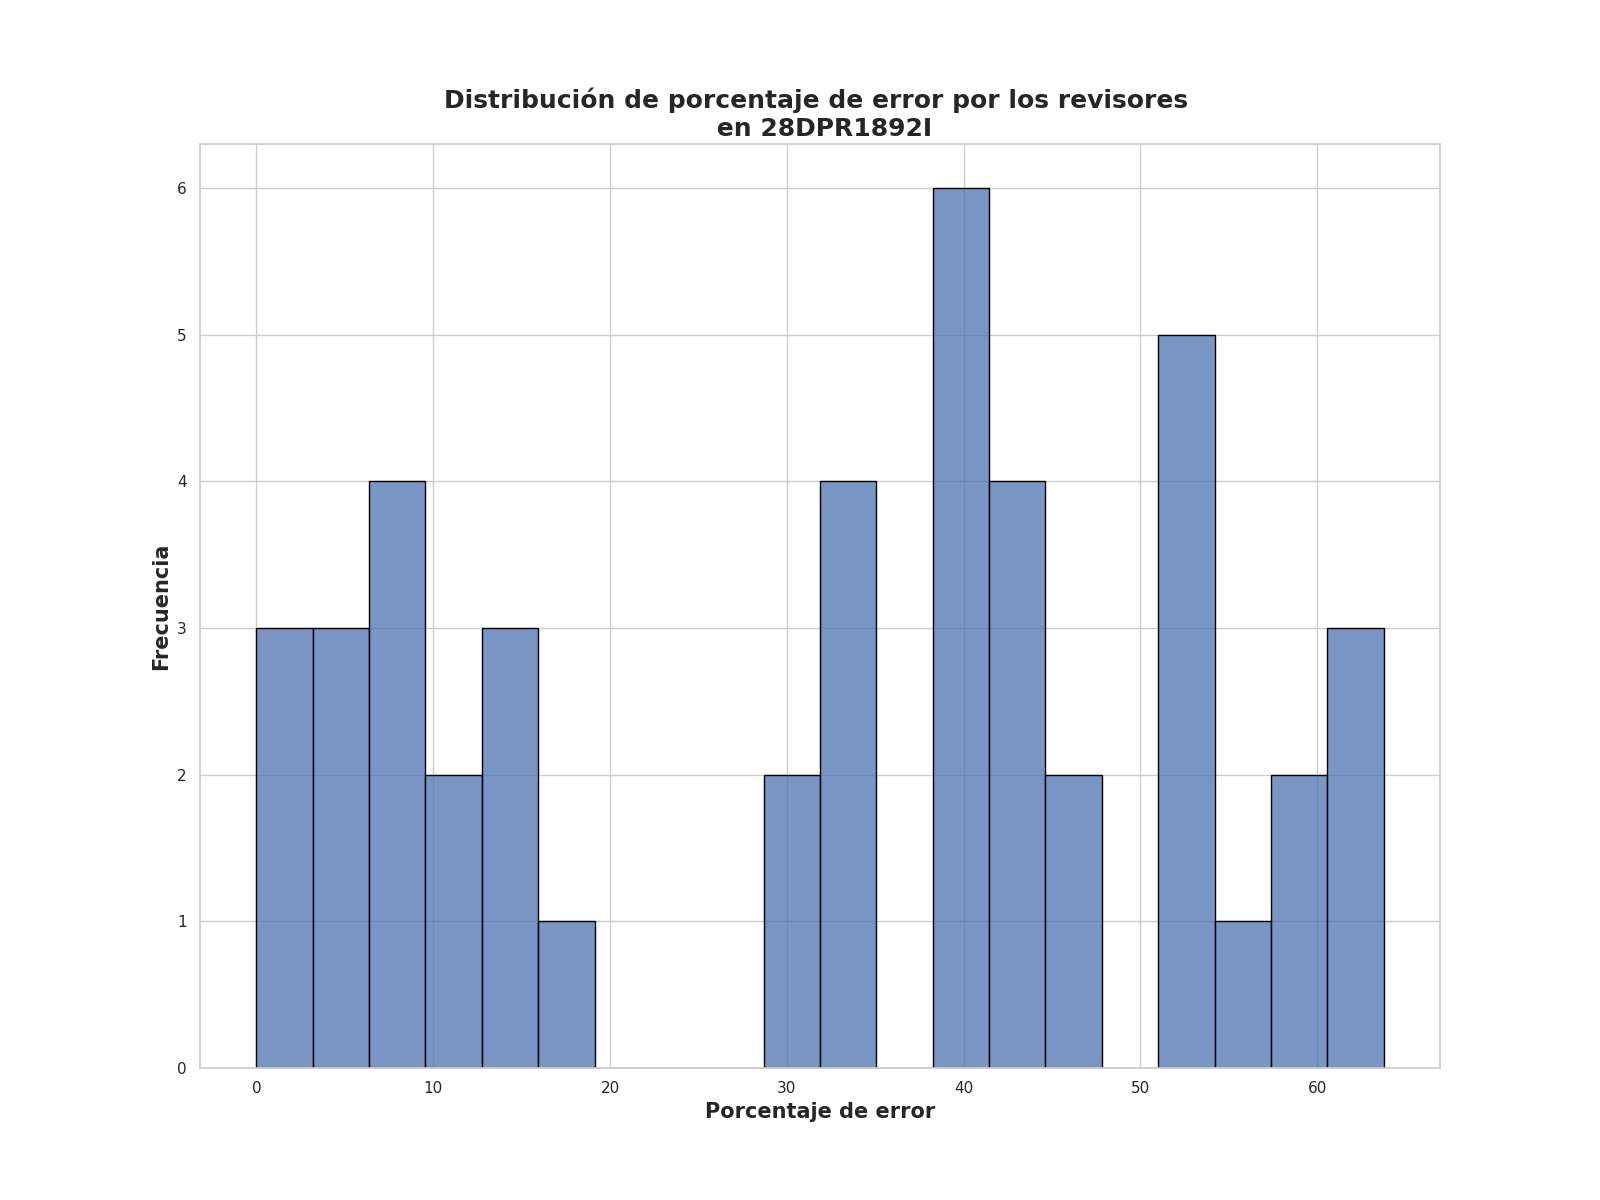

Source data for this figure (header and first rows):
Porcentaje de error de revisores, Frecuencia
41.0, 2
38.75, 2
10.0, 2
51.5, 2
43.75, 2
7.25, 2
0.0, 2
63.75, 1
40.75, 1
30.75, 1
44.75, 1
34.75, 1
61.25, 1
59.75, 1
59.0, 1
33.25, 1
42.0, 1
55.75, 1
15.25, 1
53.25, 1
46.25, 1
41.75, 1
13.25, 1
61.0, 1
4.0, 1
5.25, 1
2.5, 1
3.25, 1
17.0, 1
6.5, 1
30.25, 1
38.25, 1
14.0, 1
52.75, 1
32.25, 1
53.5, 1
32.75, 1
7.5, 1
